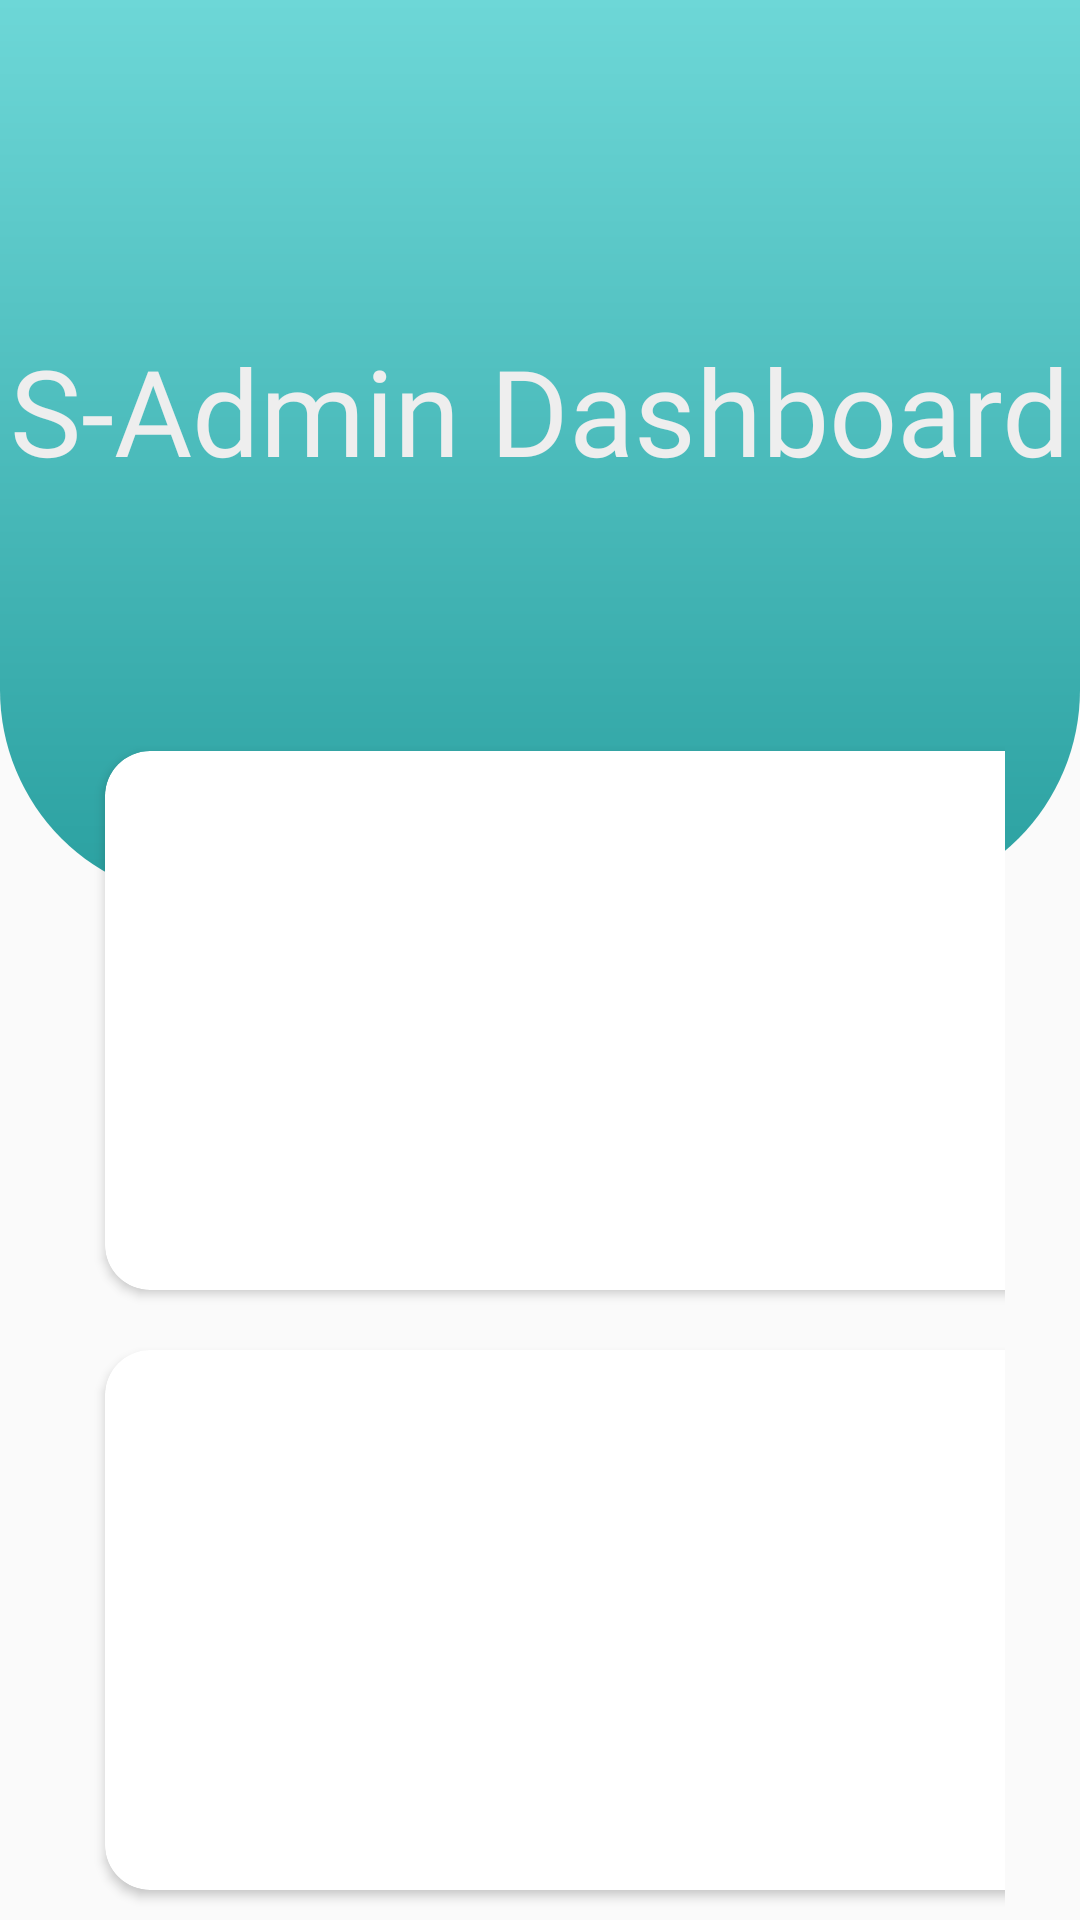

Layout XML and referenced resources for this Android screen:
<!-- AndroidManifest.xml: application theme Theme.EFIR -->
<!-- res/layout/activity_superadmin_dashboard.xml -->
<?xml version="1.0" encoding="utf-8"?>
<RelativeLayout xmlns:android="http://schemas.android.com/apk/res/android"
    xmlns:app="http://schemas.android.com/apk/res-auto"
    xmlns:tools="http://schemas.android.com/tools"
    android:layout_width="match_parent"
    android:layout_height="match_parent"
    tools:context=".Superadmin_dashboard">

<View
    android:layout_width="match_parent"
    android:layout_height="300dp"
    android:background="@drawable/dashboard_bg"
    android:id="@+id/top_view"
    />
<GridLayout
    android:layout_width="match_parent"
    android:layout_height="match_parent"
    android:layout_below="@id/top_view"
    android:rowCount="3"
    android:columnCount="2"
    android:layout_marginLeft="25dp"
    android:layout_marginTop="-60dp"
    android:layout_marginRight="25dp"
    >
    <androidx.cardview.widget.CardView
        android:layout_width="150dp"
        android:layout_height="100dp"
        app:cardCornerRadius="15dp"
        android:elevation="12dp"
        android:layout_columnWeight="1"
        android:layout_rowWeight="1"
        android:layout_row="1"
        android:layout_column="0"
        android:layout_margin="10dp"
        android:id="@+id/button2"
        >
        <LinearLayout
            android:layout_width="match_parent"
            android:layout_height="match_parent"
            android:orientation="vertical"
            android:gravity="center"
            >
            <ImageView
                android:layout_width="80dp"
                android:layout_height="80dp"
                android:src="@drawable/ic_baseline_add_24"
                android:layout_gravity="center_horizontal"

                />
            
            <TextView
                android:layout_width="wrap_content"
                android:layout_height="wrap_content"
                android:text="Add Station"
                android:layout_gravity="center"
                android:textSize="20sp"
                android:fontFamily="@font/passion_one_bold"

                />

        </LinearLayout>

    </androidx.cardview.widget.CardView>
    <androidx.cardview.widget.CardView
        android:layout_width="150dp"
        android:layout_height="100dp"
        app:cardCornerRadius="15dp"
        android:elevation="12dp"
        android:layout_columnWeight="1"
        android:layout_rowWeight="1"
        android:layout_row="1"
        android:layout_column="1"
        android:layout_margin="10dp"
        android:id="@+id/button3"
        >
        <LinearLayout
            android:layout_width="match_parent"
            android:layout_height="match_parent"
            android:orientation="vertical"
            android:gravity="center"
            >
            <ImageView
                android:layout_width="80dp"
                android:layout_height="80dp"
                android:src="@drawable/ic_baseline_manage_accounts_24"
                android:layout_gravity="center_horizontal"

                />

            <TextView
                android:layout_width="wrap_content"
                android:layout_height="wrap_content"
                android:text="Manage Complaint"
                android:layout_gravity="center"
                android:textSize="20sp"
                android:fontFamily="@font/passion_one_bold"

                />

        </LinearLayout>

    </androidx.cardview.widget.CardView>

    <androidx.cardview.widget.CardView
        android:layout_width="150dp"
        android:layout_height="100dp"
        app:cardCornerRadius="15dp"
        android:elevation="12dp"
        android:layout_columnWeight="1"
        android:layout_rowWeight="1"
        android:layout_row="2"
        android:layout_column="0"
        android:layout_margin="10dp"
        android:id="@+id/Vehicle_analysis_button"
        >
        <LinearLayout
            android:layout_width="match_parent"
            android:layout_height="match_parent"
            android:orientation="vertical"
            android:gravity="center"
            >
            <ImageView
                android:layout_width="80dp"
                android:layout_height="80dp"
                android:src="@drawable/ic_baseline_car_crash_24"
                android:layout_gravity="center_horizontal"

                />

            <TextView
                android:layout_width="wrap_content"
                android:layout_height="wrap_content"
                android:text="Vehicle Analysis"
                android:layout_gravity="center"
                android:textSize="19sp"
                android:fontFamily="@font/passion_one_bold"
                />
        </LinearLayout>
    </androidx.cardview.widget.CardView>
    <androidx.cardview.widget.CardView
        android:layout_width="150dp"
        android:layout_height="100dp"
        app:cardCornerRadius="15dp"
        android:elevation="12dp"
        android:layout_columnWeight="1"
        android:layout_rowWeight="1"
        android:layout_row="2"
        android:layout_column="1"
        android:layout_margin="10dp"
        android:id="@+id/Phone_analysis_button"
        >
        <LinearLayout
            android:layout_width="match_parent"
            android:layout_height="match_parent"
            android:orientation="vertical"
            android:gravity="center"
            >
            <ImageView
                android:layout_width="80dp"
                android:layout_height="80dp"
                android:src="@drawable/ic_baseline_analytics_24"
                android:layout_gravity="center_horizontal"

                />

            <TextView
                android:layout_width="wrap_content"
                android:layout_height="wrap_content"
                android:text="Phone Analysis"
                android:layout_gravity="center"
                android:textSize="20sp"
                android:fontFamily="@font/passion_one_bold"

                />

        </LinearLayout>

    </androidx.cardview.widget.CardView>

</GridLayout>

    <TextView
        android:id="@+id/textView4"
        android:layout_width="wrap_content"
        android:layout_height="wrap_content"
        android:layout_centerHorizontal="true"
        android:layout_marginTop="110dp"
        android:fontFamily="@font/passion_one_bold"
        android:text="S-Admin Dashboard"
        android:textColor="#eeeeee"
        android:textSize="40sp" />

</RelativeLayout>
<!-- resources referenced by this layout -->
<resources>
  <!-- drawable dashboard_bg (drawable) -->
  <?xml version="1.0" encoding="utf-8"?>
  <shape xmlns:android="http://schemas.android.com/apk/res/android">
  
      <corners android:bottomRightRadius="70dp"
          android:bottomLeftRadius="70dp"/>
      <gradient android:angle="90" android:startColor="#2AA0A0" android:endColor="#6dd7d7"/>
  </shape>
  <!-- drawable ic_baseline_add_24 (drawable) -->
  <vector android:height="24dp" android:tint="#2AA0A0"
      android:viewportHeight="24" android:viewportWidth="24"
      android:width="24dp" xmlns:android="http://schemas.android.com/apk/res/android">
      <path android:fillColor="@android:color/white" android:pathData="M19,13h-6v6h-2v-6H5v-2h6V5h2v6h6v2z"/>
  </vector>
  <!-- drawable ic_baseline_analytics_24 (drawable) -->
  <vector android:height="24dp" android:tint="#2AA0A0"
      android:viewportHeight="24" android:viewportWidth="24"
      android:width="24dp" xmlns:android="http://schemas.android.com/apk/res/android">
      <path android:fillColor="@android:color/white" android:pathData="M19,3L5,3c-1.1,0 -2,0.9 -2,2v14c0,1.1 0.9,2 2,2h14c1.1,0 2,-0.9 2,-2L21,5c0,-1.1 -0.9,-2 -2,-2zM9,17L7,17v-5h2v5zM13,17h-2v-3h2v3zM13,12h-2v-2h2v2zM17,17h-2L15,7h2v10z"/>
  </vector>
  <!-- drawable ic_baseline_car_crash_24 (drawable) -->
  <vector android:height="24dp" android:tint="#2AA0A0"
      android:viewportHeight="24" android:viewportWidth="24"
      android:width="24dp" xmlns:android="http://schemas.android.com/apk/res/android">
      <path android:fillColor="@android:color/white" android:pathData="M18,1c-2.76,0 -5,2.24 -5,5s2.24,5 5,5s5,-2.24 5,-5S20.76,1 18,1zM18.5,7h-1V3h1V7zM18.5,8v1h-1V8H18.5zM17.91,13c0.06,0.16 0.09,0.33 0.09,0.5c0,0.83 -0.67,1.5 -1.5,1.5S15,14.33 15,13.5c0,-0.39 0.15,-0.74 0.39,-1.01c-1.63,-0.66 -2.96,-1.91 -3.71,-3.49H5.81l1.04,-3H11c0,-0.69 0.1,-1.37 0.29,-2H6.5C5.84,4 5.29,4.42 5.08,5.01L3,11v8c0,0.55 0.45,1 1,1h1c0.55,0 1,-0.45 1,-1v-1h12v1c0,0.55 0.45,1 1,1h1c0.55,0 1,-0.45 1,-1v-6.68C19.95,12.83 18.84,13.01 17.91,13zM7.5,15C6.67,15 6,14.33 6,13.5S6.67,12 7.5,12S9,12.67 9,13.5S8.33,15 7.5,15z"/>
  </vector>
  <!-- drawable ic_baseline_manage_accounts_24 (drawable) -->
  <vector android:height="24dp" android:tint="#2AA0A0"
      android:viewportHeight="24" android:viewportWidth="24"
      android:width="24dp" xmlns:android="http://schemas.android.com/apk/res/android">
      <path android:fillColor="@android:color/white" android:pathData="M10,8m-4,0a4,4 0,1 1,8 0a4,4 0,1 1,-8 0"/>
      <path android:fillColor="@android:color/white" android:pathData="M10.67,13.02C10.45,13.01 10.23,13 10,13c-2.42,0 -4.68,0.67 -6.61,1.82C2.51,15.34 2,16.32 2,17.35V20h9.26C10.47,18.87 10,17.49 10,16C10,14.93 10.25,13.93 10.67,13.02z"/>
      <path android:fillColor="@android:color/white" android:pathData="M20.75,16c0,-0.22 -0.03,-0.42 -0.06,-0.63l1.14,-1.01l-1,-1.73l-1.45,0.49c-0.32,-0.27 -0.68,-0.48 -1.08,-0.63L18,11h-2l-0.3,1.49c-0.4,0.15 -0.76,0.36 -1.08,0.63l-1.45,-0.49l-1,1.73l1.14,1.01c-0.03,0.21 -0.06,0.41 -0.06,0.63s0.03,0.42 0.06,0.63l-1.14,1.01l1,1.73l1.45,-0.49c0.32,0.27 0.68,0.48 1.08,0.63L16,21h2l0.3,-1.49c0.4,-0.15 0.76,-0.36 1.08,-0.63l1.45,0.49l1,-1.73l-1.14,-1.01C20.72,16.42 20.75,16.22 20.75,16zM17,18c-1.1,0 -2,-0.9 -2,-2s0.9,-2 2,-2s2,0.9 2,2S18.1,18 17,18z"/>
  </vector>
  <style name="Theme.EFIR" parent="Theme.AppCompat.DayNight.DarkActionBar">
          
          <item name="colorPrimary">#6dd7d7</item>
          <item name="colorPrimaryVariant">#6dd7d7</item>
          <item name="colorOnPrimary">@color/white</item>
          
          <item name="colorSecondary">#EBEAEA</item>
          <item name="colorSecondaryVariant">@color/teal_700</item>
          <item name="colorOnSecondary">@color/black</item>
          
          <item name="android:statusBarColor">?attr/colorPrimaryVariant</item>
          
      </style>
  <color name="white">#FFFFFFFF</color>
  <color name="teal_700">#FF018786</color>
  <color name="black">#FF000000</color>
</resources>
